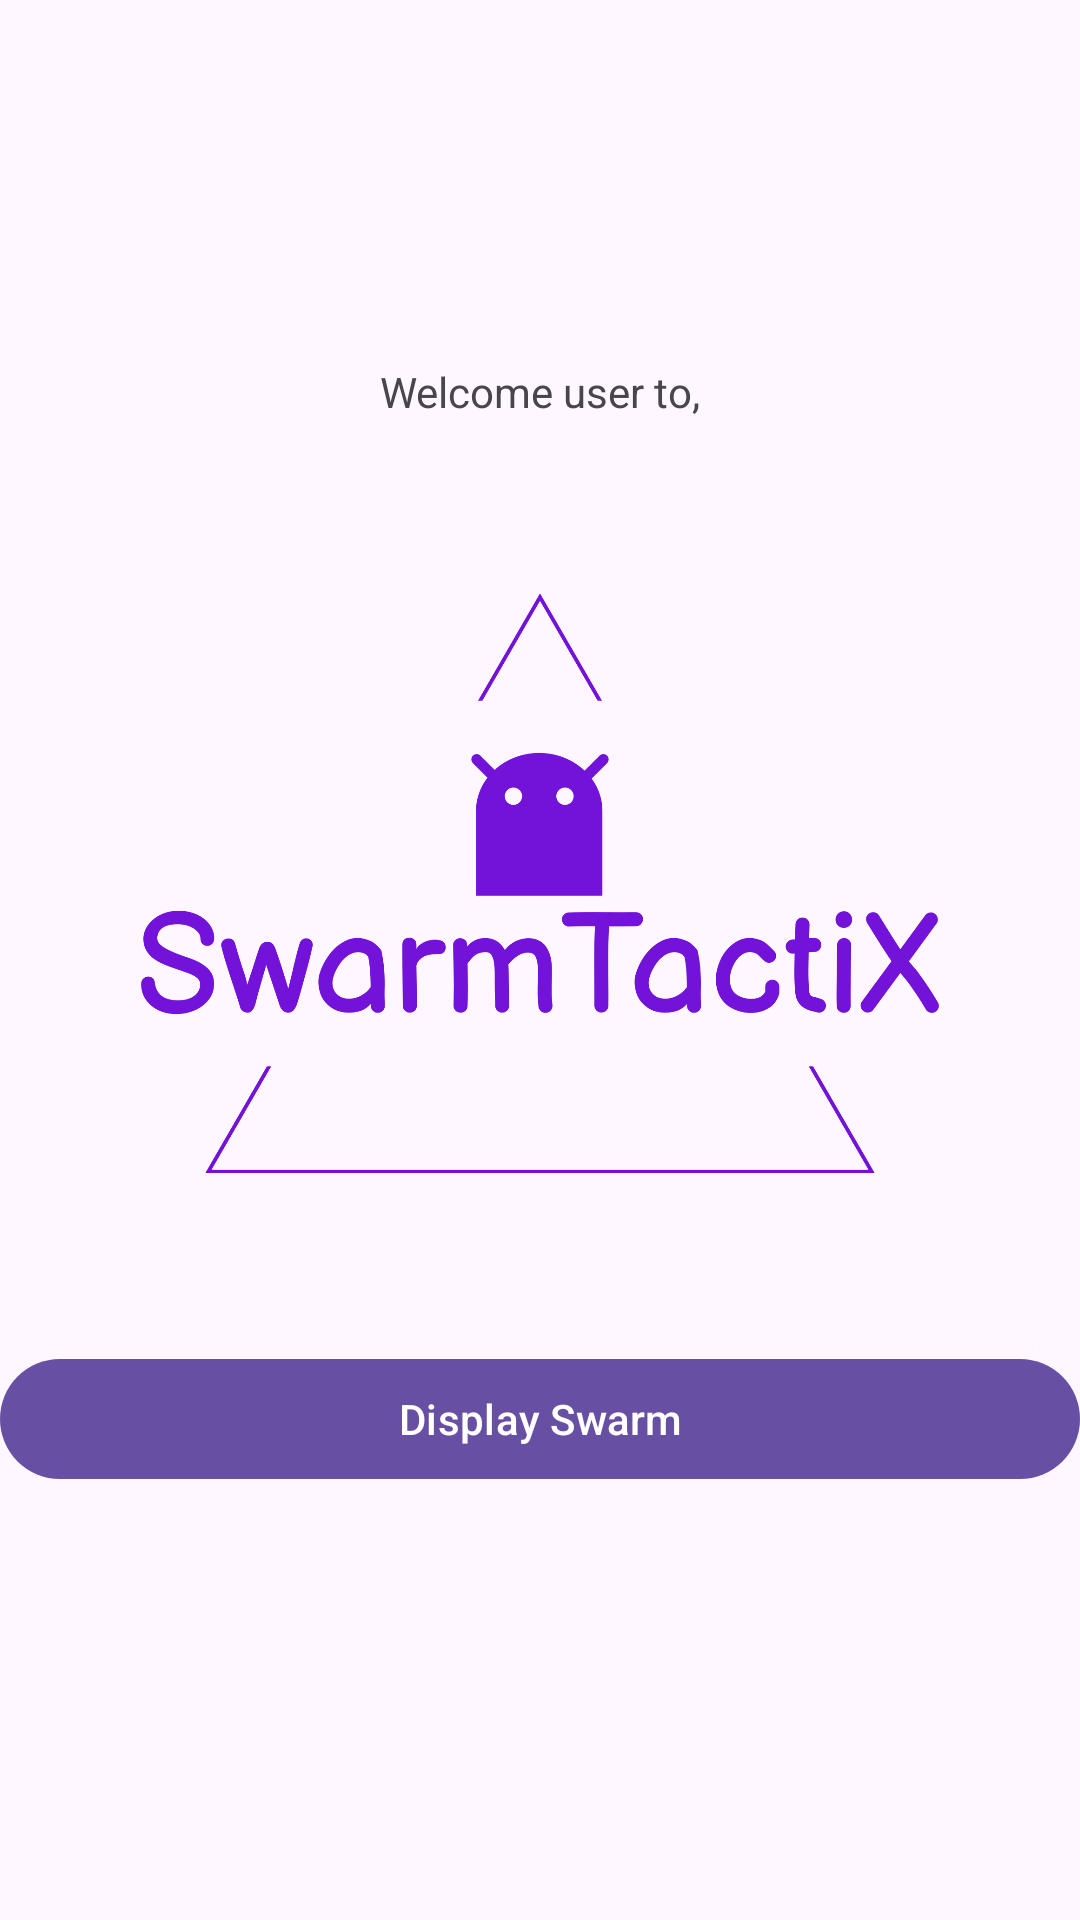

Reconstruct the res/layout file that produces this screen, plus the resources it refers to.
<!-- AndroidManifest.xml: activity theme Theme.Material3.Light.NoActionBar -->
<!-- res/layout/activity_main.xml -->
<?xml version="1.0" encoding="utf-8"?>
<androidx.constraintlayout.widget.ConstraintLayout xmlns:android="http://schemas.android.com/apk/res/android"
    xmlns:app="http://schemas.android.com/apk/res-auto"
    xmlns:tools="http://schemas.android.com/tools"
    android:layout_width="match_parent"
    android:layout_height="match_parent"
    tools:context=".MainActivity">

    <Button
        android:id="@+id/swarmButton"
        android:layout_width="@dimen/_60sdp"
        android:layout_height="wrap_content"
        android:text="Display Swarm"
        app:layout_constraintEnd_toEndOf="parent"
        app:layout_constraintStart_toStartOf="parent"
        app:layout_constraintTop_toBottomOf="@+id/imageView2" />

    <ImageView
        android:id="@+id/imageView2"
        android:layout_width="310dp"
        android:layout_height="309dp"
        app:layout_constraintBottom_toBottomOf="parent"
        app:layout_constraintEnd_toEndOf="parent"
        app:layout_constraintStart_toStartOf="parent"
        app:layout_constraintTop_toBottomOf="@+id/welcomeText"
        app:layout_constraintVertical_bias="0.0"
        app:srcCompat="@drawable/swarmtactix_high_resolution_logo_transparent" />

    <TextView
        android:id="@+id/welcomeText"
        android:layout_width="wrap_content"
        android:layout_height="wrap_content"
        android:text="Welcome user to,"
        android:textSize="@dimen/_10sdp"
        app:layout_constraintBottom_toBottomOf="parent"
        app:layout_constraintEnd_toEndOf="parent"
        app:layout_constraintStart_toStartOf="parent"
        app:layout_constraintTop_toTopOf="parent"
        app:layout_constraintVertical_bias="0.195" />

</androidx.constraintlayout.widget.ConstraintLayout>
<!-- resources referenced by this layout -->
<resources>
  <!-- drawable swarmtactix_high_resolution_logo_transparent: png bitmap (drawable, 39314 bytes) -->
</resources>
